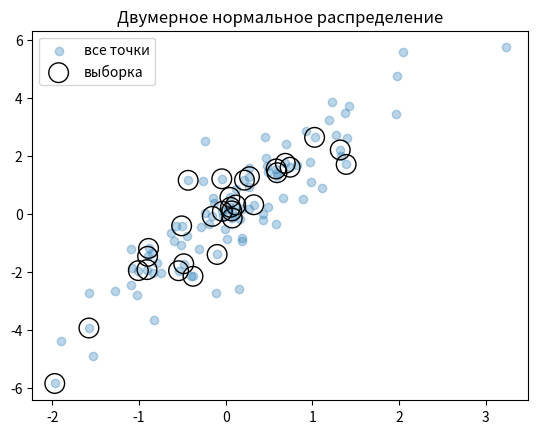

The matplotlib source for this figure: (Note: this script raises an exception after producing the figure.)
"""
Демонстрируются основные возможности библиотеки:
- индексация (простая, списки индексов, срезы)
- булево маскирование
- fancy indexing и broadcasting
- сортировка и argsort
- генерация случайных чисел и выборка
- визуализация с помощью matplotlib
- гистограмма с np.add.at
- структурированные массивы (dtype, recarray)
- вложенные массивы в структурах
"""

import numpy as np
import matplotlib.pyplot as plt

# =============================================================================
# 1. Базовые операции индексирования
# =============================================================================

# Создаём двумерный массив 3x4
x = np.arange(12).reshape((3, 4))
print("Исходный массив x:\n", x)

# Простая индексация по одному индексу – получаем строку
print("x[2] (третья строка):", x[2])

# Индексация с использованием списка индексов для столбцов
# Берём третью строку, столбцы с индексами 2, 0, 1 (переставляем)
print("x[2, [2,0,1]]:", x[2, [2, 0, 1]])

# Индексация с двумя списками – строки в порядке 2,0,1 и фиксированный столбец 2
print("x[[2,0,1], 2] (элементы из третьего столбца в указанном порядке строк):", x[[2, 0, 1], 2])

# Срезы: все строки, начиная со второй
print("x[1:] (строки 1 и 2):\n", x[1:])

# Срез строк + перестановка столбцов
print("x[1:, [2,0,1]]:\n", x[1:, [2, 0, 1]])


# =============================================================================
# 2. Булево маскирование (выбор по условию)
# =============================================================================

# Маска для столбцов: выбираем первый и третий столбцы (индексы 0 и 2)
mask = np.array([1, 0, 1, 0], dtype=bool)
print("\nМаска для столбцов:", mask)
print("x[:, mask] (только выбранные столбцы):\n", x[:, mask])

# Индексы строк, которые нас интересуют
row = np.array([0, 1, 2])

# Комбинированная индексация: хотим получить элементы на пересечении
# указанных строк и столбцов, отобранных маской.
# Для этого преобразуем row в вектор-столбец (3,1) – благодаря broadcasting
# он скомбинируется с маской (4,) и даст индексы всех нужных элементов.
print("x[row[:, np.newaxis], mask] (элементы на пересечении):\n",
      x[row[:, np.newaxis], mask])


# =============================================================================
# 3. Сортировка и получение индексов сортировки (argsort)
# =============================================================================

# Работа со списком Python
a = [3, 2, 5, 1, 4, 6, 78, 3, 54, 6, 3, 2, 4, 56]
print("\nИсходный список a:", a)
print("sorted(a) (новая отсортированная копия):", sorted(a))

a.sort()                     # сортировка на месте (изменяет список)
print("a после a.sort():", a)

# Работа с массивами NumPy
x = np.array([3, 2, 5, 1, 4, 6, 78, 3, 54, 6, 3, 2, 4, 56])
print("Массив x:\n", x)
print("np.sort(x) (возвращает копию):", np.sort(x))
print("x (не изменился):", x)

x.sort()                     # сортировка на месте
print("x после x.sort():", x)

# Аргументы сортировки: получаем индексы, которые упорядочивают массив
x2 = np.array([0, 2, 3, 3, 5, 5, 6, 7, 9, 9])
inx = np.argsort(x2)
print("x2:", x2)
print("Индексы argsort(x2):", inx)
print("x2[inx] (отсортировано):", x2[inx])


# =============================================================================
# 4. Генерация случайных данных и визуализация (scatter plot)
# =============================================================================

rng = np.random.default_rng(seed=1)          # генератор с фиксированным зерном
# Двумерное нормальное распределение, 100 точек
x = rng.multivariate_normal([0, 0], [[1, 2], [2, 5]], 100)
print("\nФорма массива x (100 точек, 2 координаты):", x.shape)

# Отображаем все точки полупрозрачными
plt.scatter(x[:, 0], x[:, 1], alpha=0.3, label='все точки')

# Случайный выбор 30 точек без повторений
np.random.seed(0)            # фиксируем зерно для воспроизводимости
inx = np.random.choice(100, 30, replace=False)
print("Индексы выбранных точек:", inx)

select = x[inx]
# Выделяем выбранные точки чёрными кружками
plt.scatter(select[:, 0], select[:, 1], s=200,
            facecolor='none', edgecolor='black', label='выборка')

plt.legend()
plt.title('Двумерное нормальное распределение')
plt.show()                   # график появится в отдельном окне


# =============================================================================
# 5. Построение гистограммы с помощью np.add.at
# =============================================================================

rng = np.random.default_rng(seed=1)
x = rng.integers(0, 100, size=100)           # 100 целых чисел от 0 до 99
print("\nПервые 10 значений x:", x[:10])

# Определяем границы интервалов (11 границ → 10 интервалов)
bins = np.linspace(0, 100, 11)
print("Границы интервалов bins:\n", bins)

# Массив для подсчёта попаданий в каждый интервал
counts = np.zeros(10, dtype=int)
print("Начальные counts:", counts)

# Для каждого x определяем индекс интервала, в который оно попадает
i = np.searchsorted(bins, x)                 # результат в диапазоне 0..9
print("Индексы интервалов для первых 10 x:", i[:10])

# Безопасно добавляем 1 в counts для каждого найденного индекса
np.add.at(counts, i, 1)
print("Итоговые counts:", counts)
print("Сумма counts (должна быть 100):", sum(counts))


# =============================================================================
# 6. Структурированные массивы (записи с именованными полями)
# =============================================================================

# Данные для заполнения
name = ["Ирина", "Виталий", "Олег", "Саша"]
age = [25, 17, 52, 44]
weight = [55.0, 57, 78, 72]

# Описание структуры: имена полей и их типы
dtype = {'names': ("name_", "age_", "weight_"),
         'formats': ("U10", "i4", "f8")}      # U10 – строка до 10 символов, i4 – целое 4 байта, f8 – float 8 байт

# Создаём массив нужной длины, заполненный нулями
data = np.zeros(4, dtype=dtype)

# Заполняем поля данными
data["name_"] = name
data["age_"] = age
data["weight_"] = weight

print("\nСтруктурированный массив data:\n", data)
print("Тип данных (dtype):\n", data.dtype)
print("Поле name_ :", data["name_"])
print("Первая запись data[0]:", data[0])
print("Имя из последней записи data[-1]['name_']:", data[-1]["name_"])

# Преобразуем в recarray – позволяет обращаться к полям как к атрибутам
data_rec = data.view(np.recarray)
print("Как recarray:\n", data_rec)
print("data_rec.name_ :", data_rec.name_)
print("data_rec[0]:", data_rec[0])
print("data_rec[-1].name_:", data_rec[-1].name_)

# Булева маска для отбора записей по условию
print("Возраст < 30:", data["age_"] < 30)
print("Записи с возрастом < 30:\n", data[data["age_"] < 30])
print("Имена из этих записей:", data[data["age_"] < 30]["name_"])


# =============================================================================
# 7. Структурированные массивы с вложенными матрицами
# =============================================================================

# Тип данных: целое поле id и матрица 3x3 вещественных чисел
tp = np.dtype([("id", "i8"), ("mat", "f8", (3, 3))])

# Создаём массив из двух таких записей (заполняется нулями)
x = np.zeros(2, dtype=tp)
print("\nМассив с вложенными матрицами (нули):\n", x)

# Присваиваем конкретную матрицу первой записи
x["mat"][0] = np.array([[1, 2, 3],
                        [4, 5, 6],
                        [7, 8, 9]])
print("После присваивания первой матрице:\n", x)
